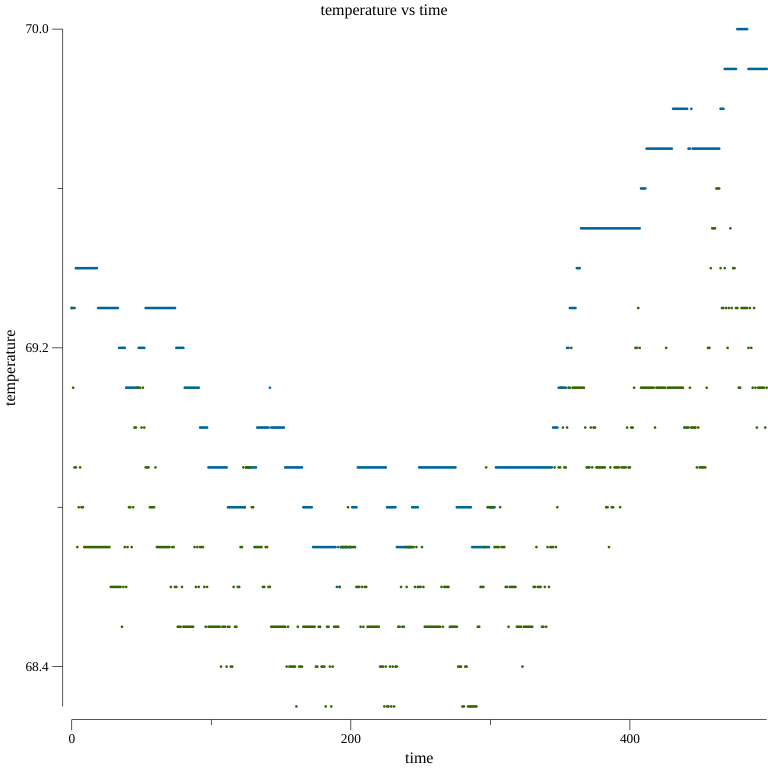

Values plotted in this chart, from the file beside it:
FLUKE 54-II, V1.5, 
Start Time, Stop Time, Elapsed Time, Interval, Total readings, Thermocouple Type, Scaling
1/23/2021 11:32:06 PM, 1/24/2021 7:50:06 AM, 8:18:00, 0:01:00, 499, K, (none)
, Max Time Stamp, Max, , Average, , Min, , Min Time Stamp, Offset
T1, 1/24/2021 7:29:06 AM, 70, 캟, 69.2, 캟, 68.6, 캟, 1/24/2021 2:42:06 AM, 0.0 캟
T2, 1/24/2021 7:14:06 AM, 69.6, 캟, 68.7, 캟, 68.3, 캟, 1/24/2021 2:13:06 AM, 0.0 캟
T1-T2, 1/24/2021 7:30:06 AM, 0.9, 캟, 0.4, 캟, -0.2, 캟, 1/24/2021 4:29:06 AM, 
Reading, T1, , T2, , T1-T2, , Time Stamp
1, 69.3, 캟, 69.3, 캟, 0, 캟, 1/23/2021 11:32:06 PM
2, 69.3, 캟, 69.1, 캟, 0.2, 캟, 1/23/2021 11:33:06 PM
3, 69.3, 캟, 68.9, 캟, 0.4, 캟, 1/23/2021 11:34:06 PM
4, 69.4, 캟, 68.9, 캟, 0.5, 캟, 1/23/2021 11:35:06 PM
5, 69.4, 캟, 68.7, 캟, 0.7, 캟, 1/23/2021 11:36:06 PM
6, 69.4, 캟, 68.8, 캟, 0.6, 캟, 1/23/2021 11:37:06 PM
7, 69.4, 캟, 68.9, 캟, 0.5, 캟, 1/23/2021 11:38:06 PM
8, 69.4, 캟, 68.8, 캟, 0.6, 캟, 1/23/2021 11:39:06 PM
9, 69.4, 캟, 68.8, 캟, 0.6, 캟, 1/23/2021 11:40:06 PM
10, 69.4, 캟, 68.7, 캟, 0.7, 캟, 1/23/2021 11:41:06 PM
11, 69.4, 캟, 68.7, 캟, 0.7, 캟, 1/23/2021 11:42:06 PM
12, 69.4, 캟, 68.7, 캟, 0.7, 캟, 1/23/2021 11:43:06 PM
13, 69.4, 캟, 68.7, 캟, 0.7, 캟, 1/23/2021 11:44:06 PM
14, 69.4, 캟, 68.7, 캟, 0.7, 캟, 1/23/2021 11:45:06 PM
15, 69.4, 캟, 68.7, 캟, 0.7, 캟, 1/23/2021 11:46:06 PM
16, 69.4, 캟, 68.7, 캟, 0.7, 캟, 1/23/2021 11:47:06 PM
17, 69.4, 캟, 68.7, 캟, 0.7, 캟, 1/23/2021 11:48:06 PM
18, 69.4, 캟, 68.7, 캟, 0.7, 캟, 1/23/2021 11:49:06 PM
19, 69.4, 캟, 68.7, 캟, 0.7, 캟, 1/23/2021 11:50:06 PM
20, 69.3, 캟, 68.7, 캟, 0.6, 캟, 1/23/2021 11:51:06 PM
21, 69.3, 캟, 68.7, 캟, 0.6, 캟, 1/23/2021 11:52:06 PM
22, 69.3, 캟, 68.7, 캟, 0.6, 캟, 1/23/2021 11:53:06 PM
23, 69.3, 캟, 68.7, 캟, 0.6, 캟, 1/23/2021 11:54:06 PM
24, 69.3, 캟, 68.7, 캟, 0.6, 캟, 1/23/2021 11:55:06 PM
25, 69.3, 캟, 68.7, 캟, 0.6, 캟, 1/23/2021 11:56:06 PM
26, 69.3, 캟, 68.7, 캟, 0.6, 캟, 1/23/2021 11:57:06 PM
27, 69.3, 캟, 68.7, 캟, 0.6, 캟, 1/23/2021 11:58:06 PM
28, 69.3, 캟, 68.7, 캟, 0.6, 캟, 1/23/2021 11:59:06 PM
29, 69.3, 캟, 68.6, 캟, 0.7, 캟, 1/24/2021 12:00:06 AM
30, 69.3, 캟, 68.6, 캟, 0.7, 캟, 1/24/2021 12:01:06 AM
31, 69.3, 캟, 68.6, 캟, 0.7, 캟, 1/24/2021 12:02:06 AM
32, 69.3, 캟, 68.6, 캟, 0.7, 캟, 1/24/2021 12:03:06 AM
33, 69.3, 캟, 68.6, 캟, 0.7, 캟, 1/24/2021 12:04:06 AM
34, 69.3, 캟, 68.6, 캟, 0.7, 캟, 1/24/2021 12:05:06 AM
35, 69.2, 캟, 68.6, 캟, 0.6, 캟, 1/24/2021 12:06:06 AM
36, 69.2, 캟, 68.6, 캟, 0.6, 캟, 1/24/2021 12:07:06 AM
37, 69.2, 캟, 68.5, 캟, 0.7, 캟, 1/24/2021 12:08:06 AM
38, 69.2, 캟, 68.6, 캟, 0.6, 캟, 1/24/2021 12:09:06 AM
39, 69.2, 캟, 68.7, 캟, 0.5, 캟, 1/24/2021 12:10:06 AM
40, 69.1, 캟, 68.6, 캟, 0.5, 캟, 1/24/2021 12:11:06 AM
41, 69.1, 캟, 68.7, 캟, 0.4, 캟, 1/24/2021 12:12:06 AM
42, 69.1, 캟, 68.8, 캟, 0.3, 캟, 1/24/2021 12:13:06 AM
43, 69.1, 캟, 68.8, 캟, 0.3, 캟, 1/24/2021 12:14:06 AM
44, 69.1, 캟, 68.7, 캟, 0.4, 캟, 1/24/2021 12:15:06 AM
45, 69.1, 캟, 68.8, 캟, 0.3, 캟, 1/24/2021 12:16:06 AM
46, 69.1, 캟, 69, 캟, 0.1, 캟, 1/24/2021 12:17:06 AM
47, 69.1, 캟, 69, 캟, 0.1, 캟, 1/24/2021 12:18:06 AM
48, 69.1, 캟, 69.1, 캟, 0, 캟, 1/24/2021 12:19:06 AM
49, 69.2, 캟, 69.1, 캟, 0.1, 캟, 1/24/2021 12:20:06 AM
50, 69.2, 캟, 69.1, 캟, 0.1, 캟, 1/24/2021 12:21:06 AM
51, 69.2, 캟, 69, 캟, 0.2, 캟, 1/24/2021 12:22:06 AM
52, 69.2, 캟, 69.1, 캟, 0.1, 캟, 1/24/2021 12:23:06 AM
53, 69.2, 캟, 69, 캟, 0.2, 캟, 1/24/2021 12:24:06 AM
... 446 more rows
